7-way image classification set "split_dataset" from GitHub (naitripanchal/Rice_Crop_Disease_Detection_using_Hybrid_CNN-VIT_Aproach); label vocabulary: brown spot fungal disease, damaged by pests, downy mildew fungal disease, hispa pest damage, leaf streak bacterial disease, leaf blight bacterial disease, tungro viral disease.

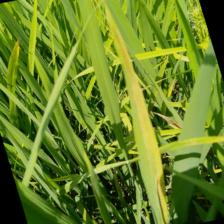
Label: leaf streak bacterial disease

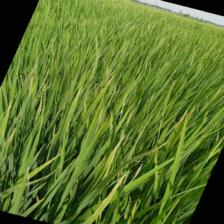
Label: downy mildew fungal disease

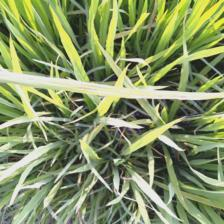
Label: leaf blight bacterial disease

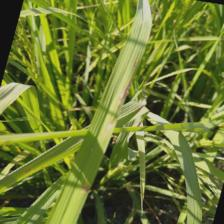
Label: brown spot fungal disease

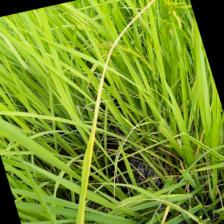
Label: tungro viral disease

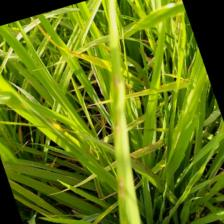
Label: brown spot fungal disease
